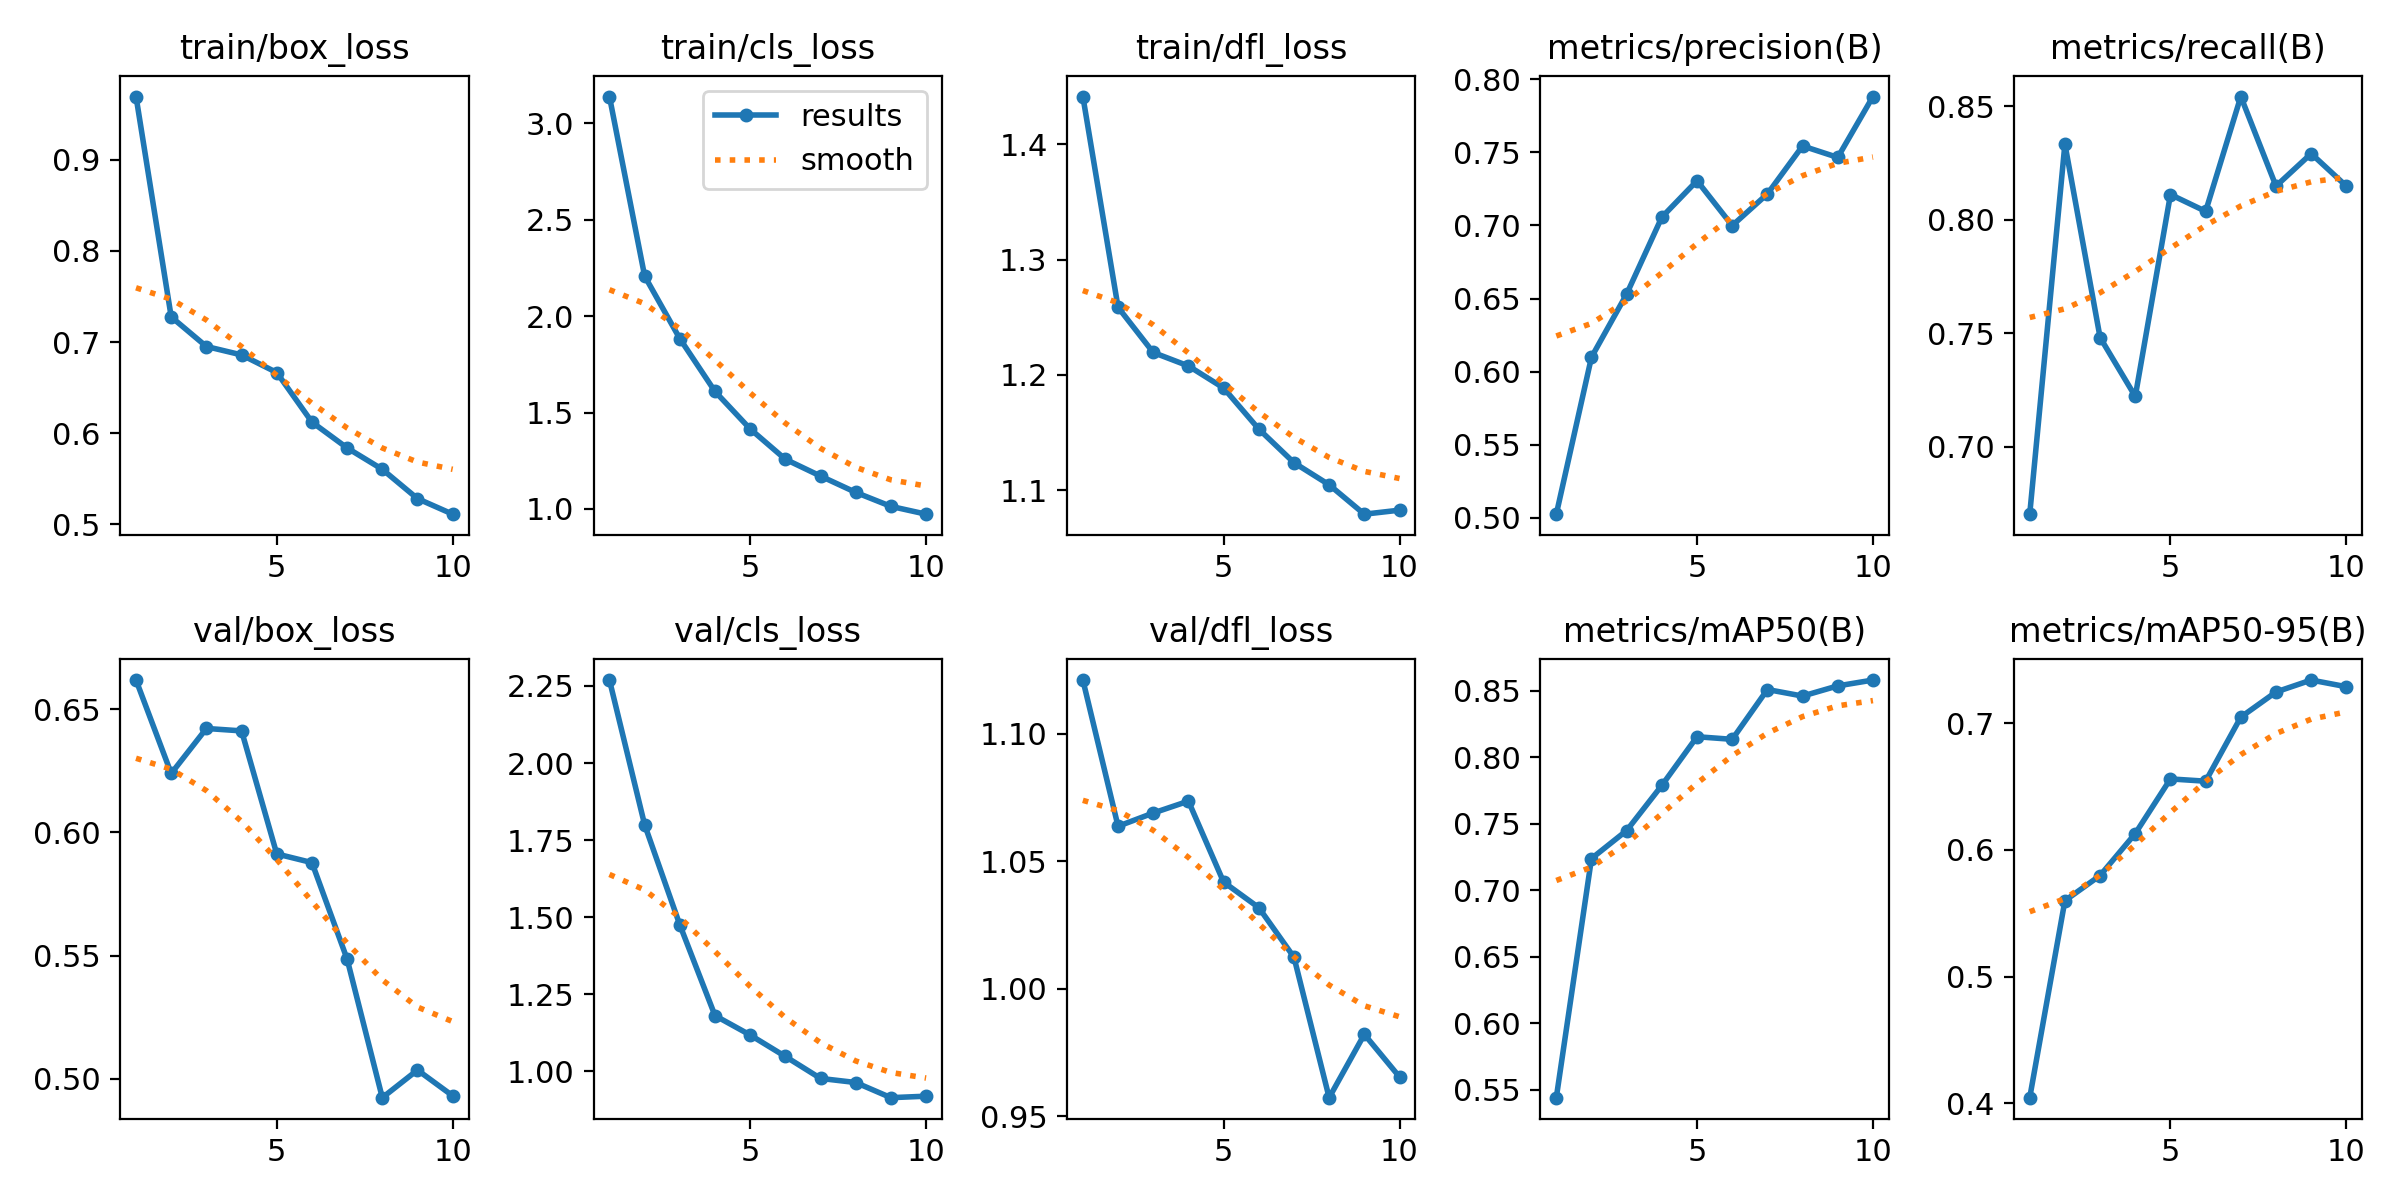

Source data for this figure (header and first rows):
epoch, time, train/box_loss, train/cls_loss, train/dfl_loss, metrics/precision(B), metrics/recall(B), metrics/mAP50(B), metrics/mAP50-95(B), val/box_loss, val/cls_loss, val/dfl_loss, lr/pg0, lr/pg1, lr/pg2, lr/pg3, lr/pg4, lr/pg5, lr/pg6, lr/pg7
1, 38.83, 0.9694, 3.138, 1.441, 0.5024, 0.6704, 0.5439, 0.4043, 0.6619, 2.269, 1.121, 0.001987, 0.0006623, 0.001987, 0.0006623, 0.001987, 0.0006623, 0.001987, 0.0006623
2, 60.26, 0.7276, 2.208, 1.259, 0.6099, 0.8333, 0.7239, 0.5599, 0.6239, 1.8, 1.064, 0.003592, 0.001197, 0.003592, 0.001197, 0.003592, 0.001197, 0.003592, 0.001197
3, 79.95, 0.6951, 1.883, 1.219, 0.6531, 0.7481, 0.745, 0.5797, 0.6422, 1.475, 1.069, 0.004801, 0.0016, 0.004801, 0.0016, 0.004801, 0.0016, 0.004801, 0.0016
4, 99.38, 0.6859, 1.609, 1.208, 0.7057, 0.7222, 0.779, 0.6129, 0.6412, 1.181, 1.074, 0.004218, 0.001406, 0.004218, 0.001406, 0.004218, 0.001406, 0.004218, 0.001406
5, 119.2, 0.6666, 1.415, 1.189, 0.7306, 0.8111, 0.8156, 0.656, 0.5913, 1.118, 1.042, 0.003624, 0.001208, 0.003624, 0.001208, 0.003624, 0.001208, 0.003624, 0.001208
6, 139, 0.6122, 1.258, 1.153, 0.6999, 0.8037, 0.8136, 0.6542, 0.5877, 1.048, 1.032, 0.00303, 0.00101, 0.00303, 0.00101, 0.00303, 0.00101, 0.00303, 0.00101
7, 158.7, 0.5839, 1.17, 1.124, 0.7216, 0.8542, 0.8511, 0.7048, 0.5486, 0.9773, 1.012, 0.002436, 0.000812, 0.002436, 0.000812, 0.002436, 0.000812, 0.002436, 0.000812
8, 180.1, 0.5604, 1.086, 1.105, 0.7544, 0.8148, 0.8462, 0.7246, 0.4923, 0.9641, 0.9572, 0.001842, 0.000614, 0.001842, 0.000614, 0.001842, 0.000614, 0.001842, 0.000614
9, 201.8, 0.5282, 1.013, 1.079, 0.7466, 0.8291, 0.8538, 0.734, 0.5035, 0.9149, 0.9821, 0.001248, 0.000416, 0.001248, 0.000416, 0.001248, 0.000416, 0.001248, 0.000416
10, 223.8, 0.5112, 0.9729, 1.083, 0.7882, 0.8148, 0.8582, 0.7288, 0.4931, 0.9197, 0.9654, 0.000654, 0.000218, 0.000654, 0.000218, 0.000654, 0.000218, 0.000654, 0.000218
